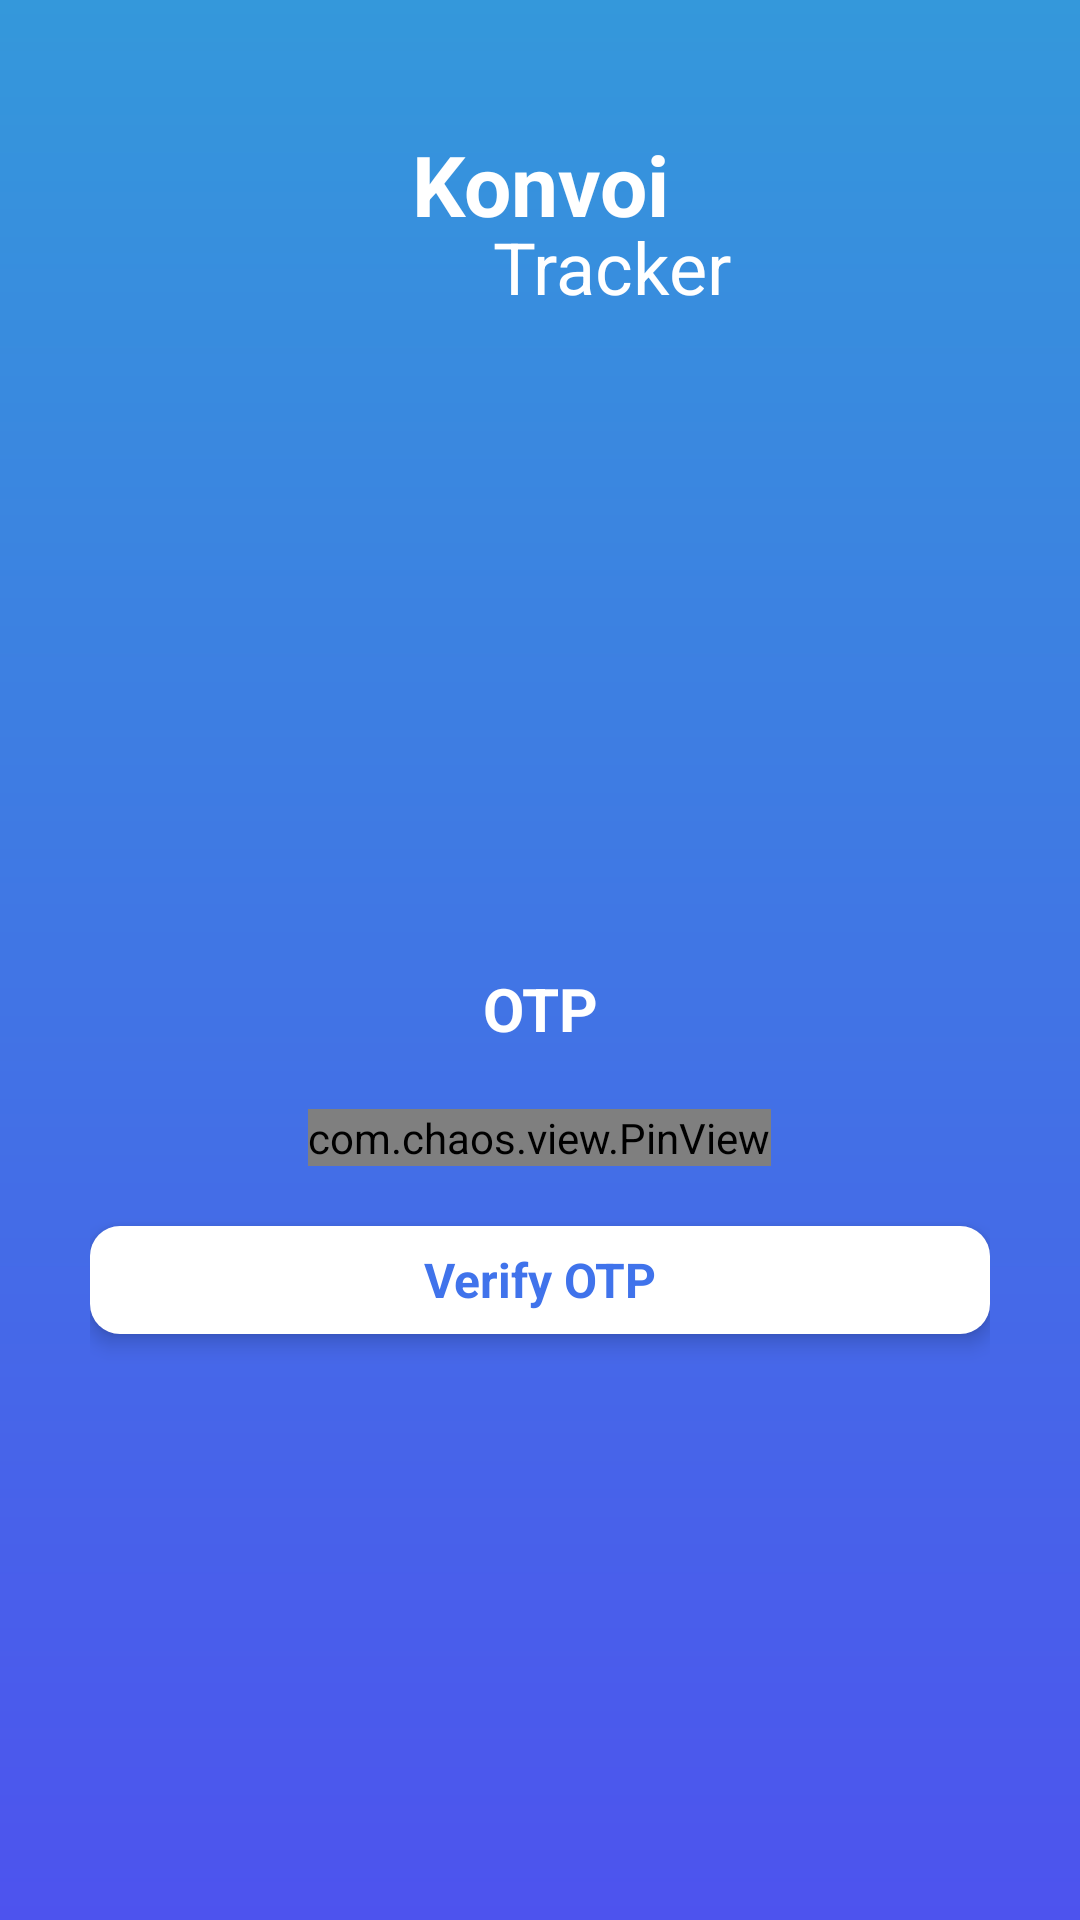

Here is an Android app screen rendered from its layout file. Give the layout XML and the strings, colors and styles it references.
<!-- AndroidManifest.xml: application theme Theme.MyApplication -->
<!-- res/layout/activity_o_t_p.xml -->
<?xml version="1.0" encoding="utf-8"?>
<LinearLayout xmlns:android="http://schemas.android.com/apk/res/android"
    xmlns:app="http://schemas.android.com/apk/res-auto"
    xmlns:tools="http://schemas.android.com/tools"
    android:layout_width="match_parent"
    android:layout_height="match_parent"
    android:orientation="vertical"
    android:background="@drawable/ic_bg"
    tools:context=".activities.OTPActivity">

    <LinearLayout
        android:layout_width="match_parent"
        android:layout_height="0dp"
        android:layout_weight="0.3"
        android:gravity="center"
        android:orientation="vertical">

        <TextView
            android:layout_width="match_parent"
            android:gravity="center"
            android:layout_height="30dp"
            android:text="Konvoi"
            android:textColor="@color/white"
            android:textSize="@dimen/twenty_eight_sp"
            android:textStyle="bold" />

        <TextView
            android:layout_width="match_parent"
            android:gravity="center"
            android:layout_height="wrap_content"
            android:text="        Tracker"
            android:textColor="@color/white"
            android:textSize="@dimen/twenty_four_sp" />

    </LinearLayout>

    <LinearLayout
        android:layout_width="match_parent"
        android:layout_height="0dp"
        android:layout_marginHorizontal="30dp"
        android:layout_weight="1"
        android:layout_gravity="bottom"
        android:gravity="center"
        android:orientation="vertical">

        <TextView
            android:layout_width="match_parent"
            android:layout_height="wrap_content"
            android:text="OTP"
            android:gravity="center"
            android:textColor="@color/white"
            android:layout_marginBottom="20dp"
            android:textSize="@dimen/twenty_sp"
            android:textStyle="bold" />


        <com.chaos.view.PinView
            style="@style/PinWidget.PinView"
            android:layout_width="wrap_content"
            android:layout_height="wrap_content"
            android:layout_gravity="center"
            android:cursorVisible="true"
            android:inputType="number"
            android:itemBackground="@color/bg_color"
            app:cursorColor="@color/white"
            app:hideLineWhenFilled="false"
            app:itemCount="5"
            android:textColor="@color/white"
            android:textStyle="bold"
            app:itemHeight="36dp"
            app:itemRadius="5dp"
            app:itemWidth="36dp"
            app:lineColor="@color/white"
            app:lineWidth="1dp" />
        <TextView
            android:layout_width="match_parent"
            android:id="@+id/tv_verify_otp"
            android:layout_height="36dp"
            android:background="@drawable/bg_button"
            android:text="Verify OTP"
            android:elevation="4dp"
            android:layout_marginVertical="20dp"
            android:gravity="center"
            android:textColor="@color/bg_color"
            android:textSize="@dimen/sixteen_sp"
            android:textStyle="bold"/>
    </LinearLayout>

</LinearLayout>
<!-- resources referenced by this layout -->
<resources>
  <color name="bg_color">#4073EB</color>
  <color name="white">#FFFFFFFF</color>
  <dimen name="fourteen_sp">14sp</dimen>
  <dimen name="sixteen_sp">16sp</dimen>
  <dimen name="twenty_eight_sp">28sp</dimen>
  <dimen name="twenty_four_sp">24sp</dimen>
  <dimen name="twenty_sp">20sp</dimen>
  <!-- drawable bg_button (drawable) -->
  <?xml version="1.0" encoding="utf-8"?>
  <shape xmlns:android="http://schemas.android.com/apk/res/android"
      android:shape="rectangle">
      <corners android:radius="10dp" />
      <solid
          android:width="1dp"
          android:color="@color/white" />
  </shape>
  <!-- drawable bg_user_input (drawable) -->
  <?xml version="1.0" encoding="utf-8"?>
  <shape android:shape="rectangle" xmlns:android="http://schemas.android.com/apk/res/android">
  <corners android:radius="10dp"/>
      <stroke android:color="@color/white"
          android:width="1dp"
          />
  </shape>
  <!-- drawable ic_bg (drawable) -->
  <vector xmlns:android="http://schemas.android.com/apk/res/android"
      xmlns:aapt="http://schemas.android.com/aapt"
      android:width="375dp"
      android:height="812dp"
      android:viewportWidth="375"
      android:viewportHeight="812">
    <path
        android:pathData="M0,0h375v812h-375z">
      <aapt:attr name="android:fillColor">
        <gradient 
            android:startY="0"
            android:startX="187.5"
            android:endY="812"
            android:endX="187.5"
            android:type="linear">
          <item android:offset="0" android:color="#FF3498DB"/>
          <item android:offset="1" android:color="#FF4D53EE"/>
        </gradient>
      </aapt:attr>
    </path>
  </vector>
  <style name="Theme.MyApplication" parent="Theme.MaterialComponents.DayNight.NoActionBar">
          
          <item name="colorPrimary">@color/purple_500</item>
          <item name="colorPrimaryVariant">@color/purple_700</item>
          <item name="colorOnPrimary">@color/white</item>
          
          <item name="colorSecondary">@color/teal_200</item>
          <item name="colorSecondaryVariant">@color/teal_700</item>
          <item name="colorOnSecondary">@color/black</item>
          
          <item name="android:statusBarColor" tools:targetApi="l">?attr/colorPrimaryVariant</item>
          
      </style>
  <color name="purple_500">#FF6200EE</color>
  <color name="purple_700">#FF3700B3</color>
  <color name="teal_200">#FF03DAC5</color>
  <color name="teal_700">#FF018786</color>
  <color name="black">#FF000000</color>
</resources>
